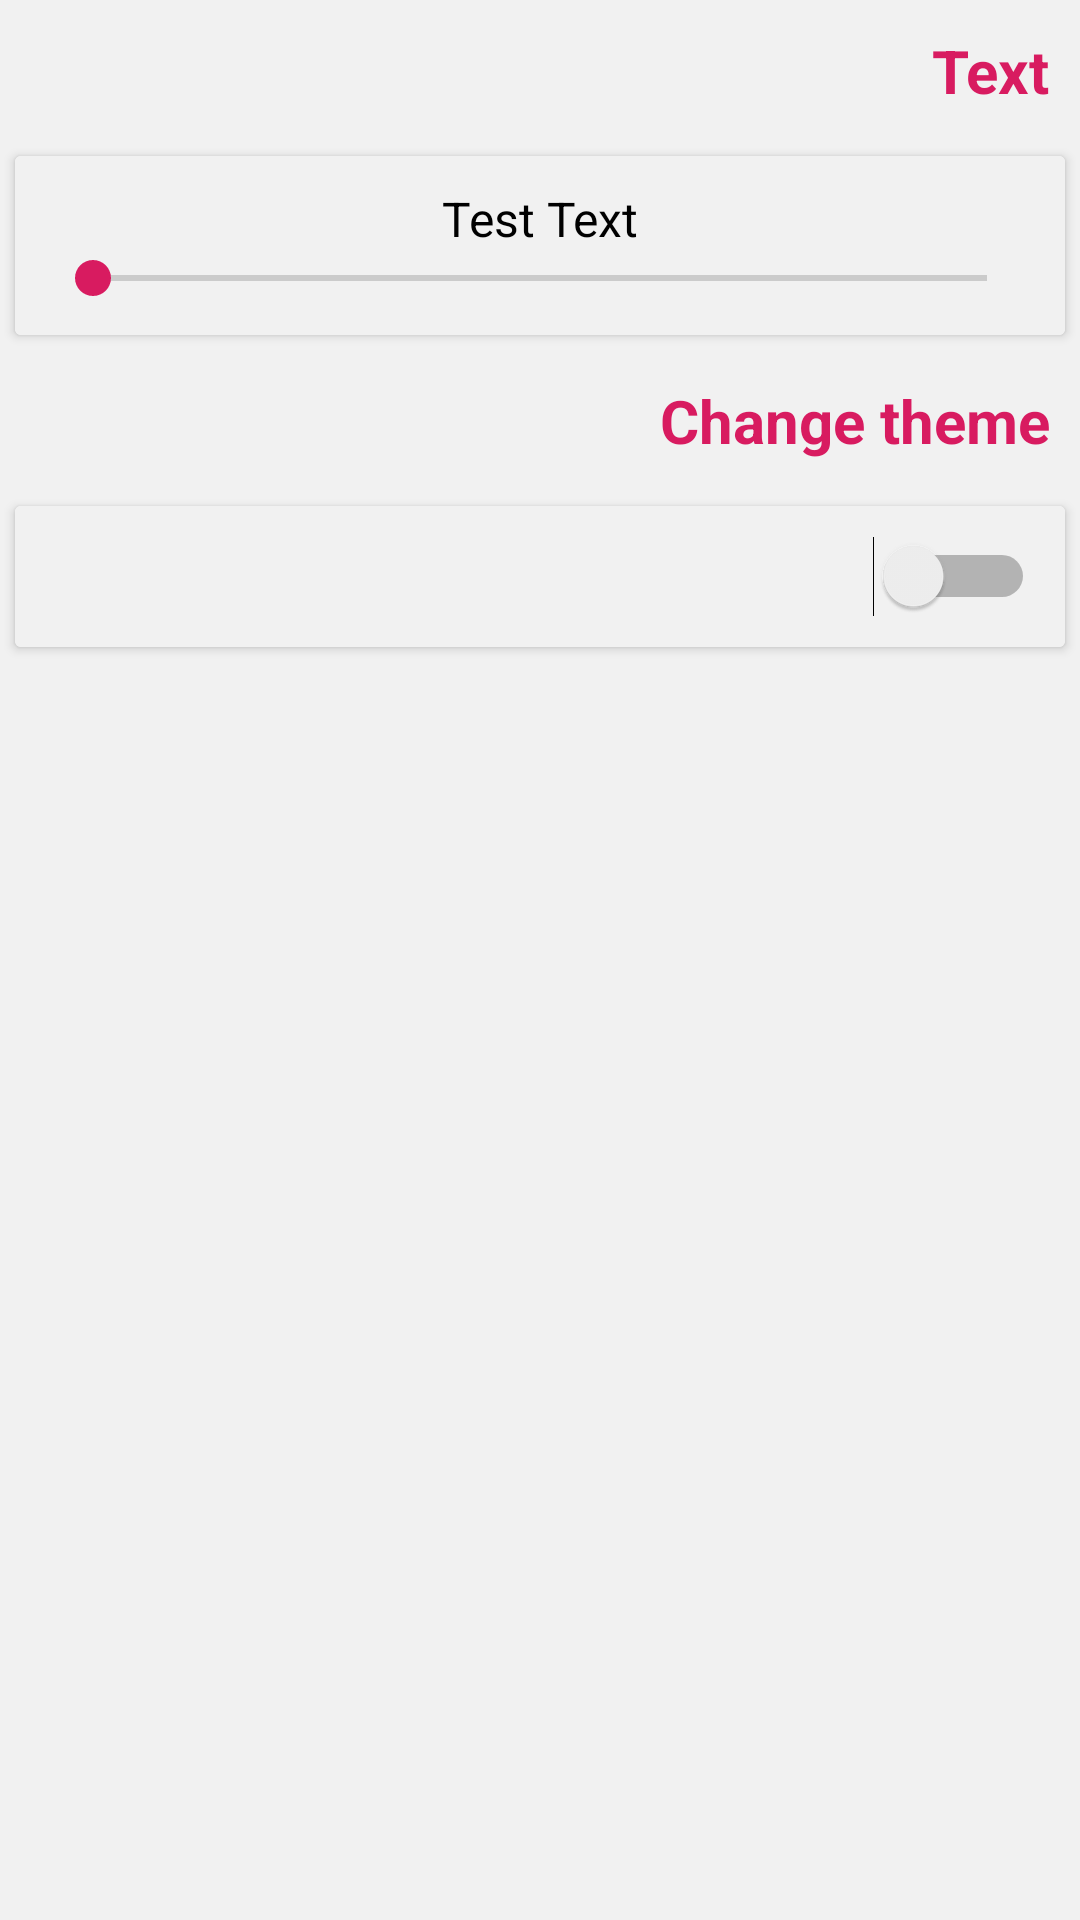

Reconstruct the res/layout file that produces this screen, plus the resources it refers to.
<!-- AndroidManifest.xml: application theme AppTheme -->
<!-- res/layout/fragment_setting.xml -->
<?xml version="1.0" encoding="utf-8"?>
<FrameLayout xmlns:android="http://schemas.android.com/apk/res/android"
    xmlns:tools="http://schemas.android.com/tools"
    android:layout_width="match_parent"
    android:layout_height="match_parent"
    tools:context=".MainActivity">


    <LinearLayout
        android:layout_width="match_parent"
        android:layout_height="match_parent"
        android:background="?attr/backgroundcolor"
        android:gravity="right"
        android:orientation="vertical">


        <TextView
            android:id="@+id/title1"
            android:layout_width="wrap_content"
            android:layout_height="wrap_content"
            android:padding="10dp"
            android:text="Text"
            android:textColor="?attr/colorAccent"
            android:textSize="20sp"
            android:textStyle="bold" />


        <androidx.cardview.widget.CardView
            android:layout_width="match_parent"
            android:layout_height="wrap_content"
            android:layout_margin="5dp"

            >

            <LinearLayout
                android:layout_width="match_parent"
                android:layout_height="match_parent"
                android:background="?attr/backgroundcolor"
                android:orientation="vertical"
                android:padding="10dp">


                <TextView
                    android:id="@+id/text_test"
                    android:layout_width="match_parent"
                    android:layout_height="wrap_content"
                    android:gravity="center"
                    android:text="Test Text"
                    android:textColor="?attr/textcolor"
                    android:textSize="16sp" />

                <SeekBar
                    android:id="@+id/seekbar_size"
                    android:layout_width="match_parent"
                    android:layout_height="wrap_content" />


            </LinearLayout>
        </androidx.cardview.widget.CardView>


        <TextView
            android:id="@+id/title2"
            android:layout_width="wrap_content"
            android:layout_height="wrap_content"
            android:padding="10dp"
            android:text="Change theme"
            android:textColor="?attr/colorAccent"
            android:textSize="20sp"
            android:textStyle="bold" />

        <androidx.cardview.widget.CardView
            android:layout_width="match_parent"
            android:layout_height="wrap_content"
            android:layout_margin="5dp"

            >

            <LinearLayout
                android:layout_width="match_parent"
                android:layout_height="match_parent"
                android:background="?attr/backgroundcolor"
                android:orientation="vertical"
                android:padding="10dp">

                <Switch
                    android:id="@+id/aswitch"
                    android:layout_width="wrap_content"
                    android:layout_height="wrap_content"
                    android:layout_gravity="end"
                    android:gravity="end"
                    android:layoutDirection="ltr"
                    android:textColor="?attr/textcolor" />

            </LinearLayout>


        </androidx.cardview.widget.CardView>

    </LinearLayout>

</FrameLayout>
<!-- resources referenced by this layout -->
<resources>
  <style name="AppTheme" parent="Theme.AppCompat.Light.DarkActionBar">
          
          <item name="colorPrimary">@color/colorPrimary</item>
          <item name="colorPrimaryDark">@color/colorPrimaryDark</item>
          <item name="colorAccent">@color/colorAccent</item>
  
          <item name="windowActionBar">false</item>
          <item name="windowNoTitle">true</item>
  
  
  
          <item name="backgroundcolor">#F1F1F1</item>
          <item name="textcolor">#000</item>
          <item name="texttitle">#000</item>
  
  
      </style>
  <color name="colorPrimary">#3549C5</color>
  <color name="colorPrimaryDark">#243183</color>
  <color name="colorAccent">#D81B60</color>
</resources>
